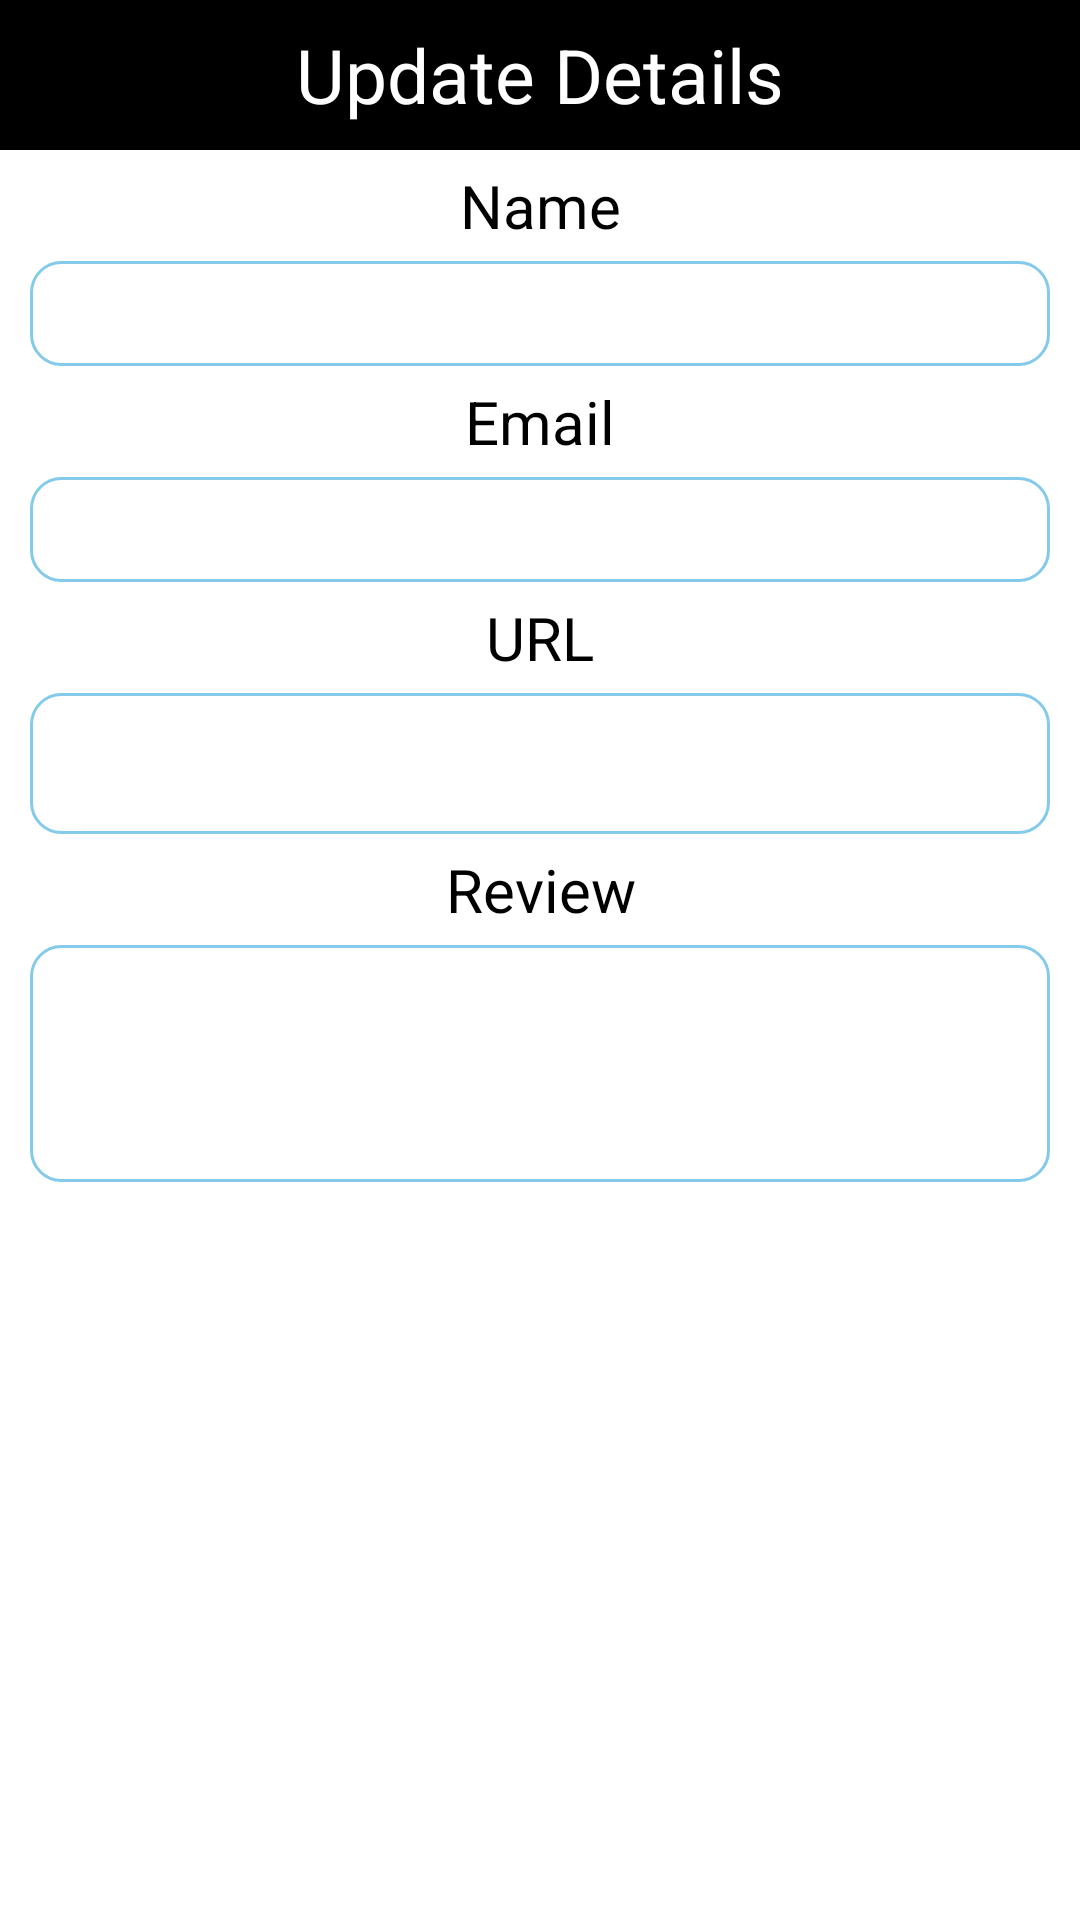

Here is an Android app screen rendered from its layout file. Give the layout XML and the strings, colors and styles it references.
<!-- AndroidManifest.xml: application theme Theme.MAD -->
<!-- res/layout/update_popup.xml -->
<?xml version="1.0" encoding="utf-8"?>
<LinearLayout xmlns:android="http://schemas.android.com/apk/res/android"
    android:layout_width="match_parent"
    android:layout_height="match_parent"
    android:orientation="vertical">

    <TextView
        android:layout_width="match_parent"
        android:layout_height="50dp"
        android:text="Update Details"
        android:background="@color/black"
        android:textSize="25dp"
        android:gravity="center"
        android:textColor="#FFFFFF"/>

    <TextView
        android:layout_width="match_parent"
        android:layout_height="wrap_content"
        android:gravity="center"
        android:textSize="20sp"
        android:layout_marginTop="5dp"
        android:layout_marginBottom="5dp"
        android:text="Name"/>

    <EditText
        android:layout_width="match_parent"
        android:layout_height="35dp"
        android:layout_marginLeft="10dp"
        android:layout_marginRight="10dp"
        android:background="@drawable/rounded"
        android:gravity="center"
        android:id="@+id/txtName"/>

    <TextView
        android:layout_width="match_parent"
        android:layout_height="wrap_content"
        android:gravity="center"
        android:textSize="20sp"
        android:layout_marginTop="5dp"
        android:layout_marginBottom="5dp"
        android:text="Email"/>

    <EditText
        android:id="@+id/txtEmail"
        android:layout_width="match_parent"
        android:layout_height="35dp"
        android:layout_marginLeft="10dp"
        android:layout_marginRight="10dp"
        android:background="@drawable/rounded"
        android:gravity="center" />

    <TextView
        android:layout_width="match_parent"
        android:layout_height="wrap_content"
        android:gravity="center"
        android:textSize="20sp"
        android:layout_marginTop="5dp"
        android:layout_marginBottom="5dp"
        android:text="URL"/>

    <EditText
        android:id="@+id/txtImageUrl"
        android:layout_width="match_parent"
        android:layout_height="47dp"
        android:layout_marginLeft="10dp"
        android:layout_marginRight="10dp"
        android:background="@drawable/rounded"
        android:gravity="center" />

    <TextView
        android:layout_width="match_parent"
        android:layout_height="wrap_content"
        android:gravity="center"
        android:textSize="20sp"
        android:layout_marginTop="5dp"
        android:layout_marginBottom="5dp"
        android:text="Review"/>

    <EditText
        android:id="@+id/txtReview"
        android:layout_width="match_parent"
        android:layout_height="79dp"
        android:layout_marginLeft="10dp"
        android:layout_marginRight="10dp"
        android:background="@drawable/rounded"
        android:gravity="center" />

    <Button
        android:layout_width="match_parent"
        android:layout_height="wrap_content"
        android:layout_marginLeft="25dp"
        android:layout_marginRight="25dp"
        android:layout_marginTop="10dp"
        android:text="Update"
        android:textSize="21dp"
        android:textAllCaps="false"
        android:background="@drawable/main_custom_button"
        android:textColor="@color/white"
        android:gravity="center"
        android:id="@+id/btnUpdate"/>

</LinearLayout>
<!-- resources referenced by this layout -->
<resources>
  <color name="black">#FF000000</color>
  <color name="white">#FFFFFFFF</color>
  <!-- drawable rounded (drawable) -->
  <?xml version="1.0" encoding="utf-8"?>
  <shape xmlns:android="http://schemas.android.com/apk/res/android">
  
      <solid android:color="#FFFFFF"/>
      <stroke
          android:width="1dp"
          android:color="#84CAEA"/>
      <corners
          android:radius="10dp"/>
  </shape>
</resources>
